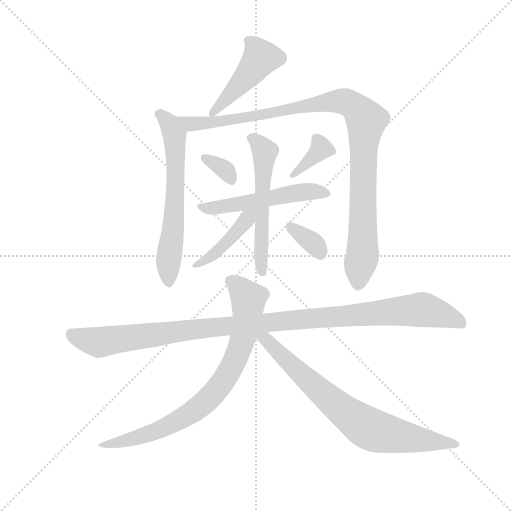
t = 0.00 s
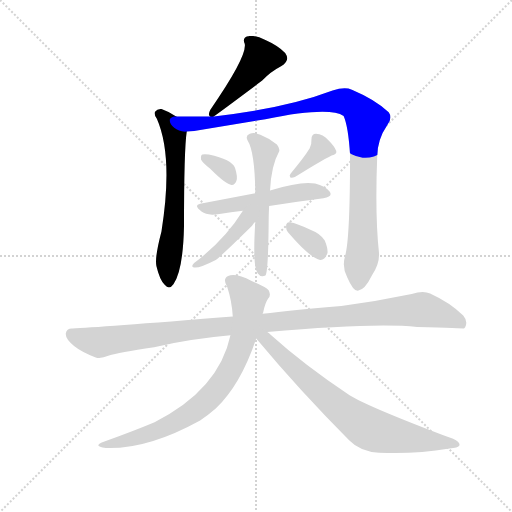
t = 1.86 s
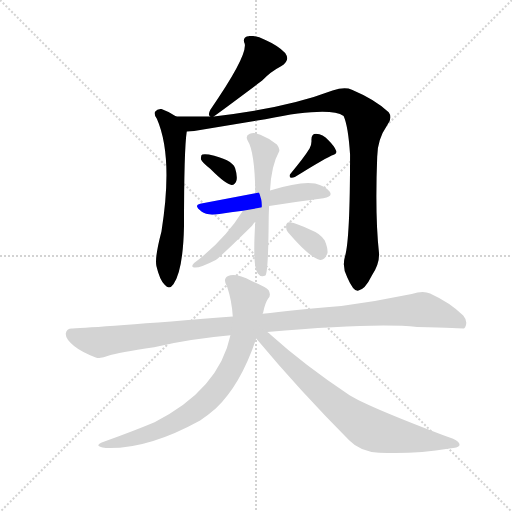
t = 3.72 s
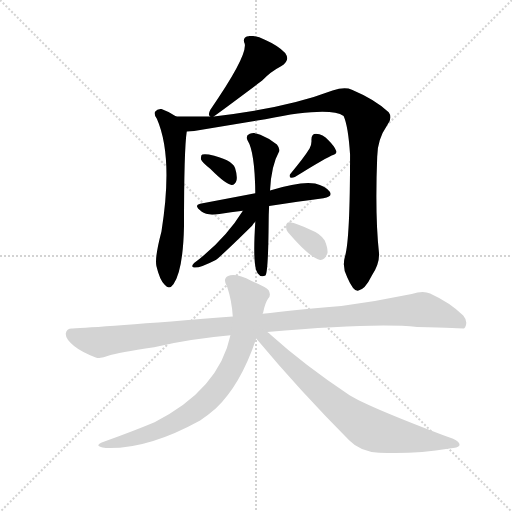
t = 5.58 s
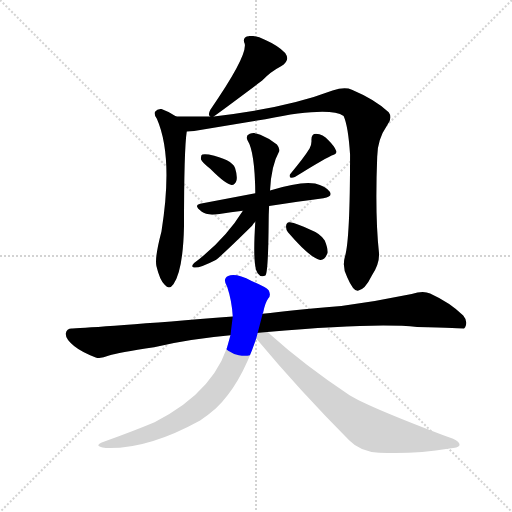
t = 7.44 s
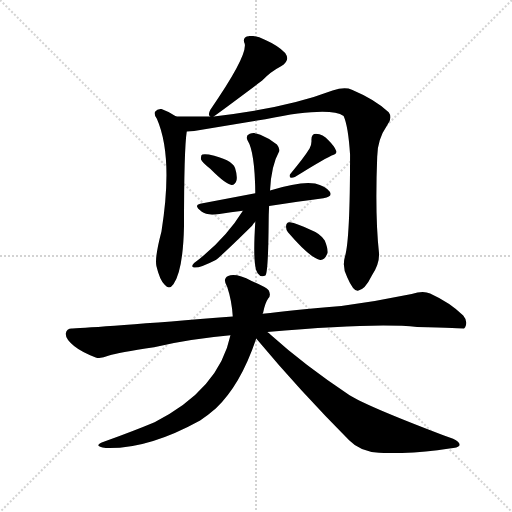
t = 9.30 s

The animated SVG that drew these frames (rendered in a browser with its animation timeline set to each time). Animation: 12 CSS @keyframes rules; one cycle of 9.30 s.

<svg version="1.1" viewBox="0 0 1024 1024" xmlns="http://www.w3.org/2000/svg">
  <g stroke="lightgray" stroke-dasharray="1,1" stroke-width="1" transform="scale(4, 4)">
    <line x1="0" y1="0" x2="256" y2="256"></line>
    <line x1="256" y1="0" x2="0" y2="256"></line>
    <line x1="128" y1="0" x2="128" y2="256"></line>
    <line x1="0" y1="128" x2="256" y2="128"></line>
  </g>
  <g transform="scale(0.92, -0.92) translate(60, -850)">
    <style type="text/css">
      
        @keyframes keyframes0 {
          from {
            stroke: blue;
            stroke-dashoffset: 465;
            stroke-width: 128;
          }
          60% {
            animation-timing-function: step-end;
            stroke: blue;
            stroke-dashoffset: 0;
            stroke-width: 128;
          }
          to {
            stroke: black;
            stroke-width: 1024;
          }
        }
        #make-me-a-hanzi-animation-0 {
          animation: keyframes0 0.62841796875s both;
          animation-delay: 0s;
          animation-timing-function: linear;
        }
      
        @keyframes keyframes1 {
          from {
            stroke: blue;
            stroke-dashoffset: 633;
            stroke-width: 128;
          }
          67% {
            animation-timing-function: step-end;
            stroke: blue;
            stroke-dashoffset: 0;
            stroke-width: 128;
          }
          to {
            stroke: black;
            stroke-width: 1024;
          }
        }
        #make-me-a-hanzi-animation-1 {
          animation: keyframes1 0.76513671875s both;
          animation-delay: 0.62841796875s;
          animation-timing-function: linear;
        }
      
        @keyframes keyframes2 {
          from {
            stroke: blue;
            stroke-dashoffset: 1046;
            stroke-width: 128;
          }
          77% {
            animation-timing-function: step-end;
            stroke: blue;
            stroke-dashoffset: 0;
            stroke-width: 128;
          }
          to {
            stroke: black;
            stroke-width: 1024;
          }
        }
        #make-me-a-hanzi-animation-2 {
          animation: keyframes2 1.1012369791666667s both;
          animation-delay: 1.3935546875s;
          animation-timing-function: linear;
        }
      
        @keyframes keyframes3 {
          from {
            stroke: blue;
            stroke-dashoffset: 331;
            stroke-width: 128;
          }
          52% {
            animation-timing-function: step-end;
            stroke: blue;
            stroke-dashoffset: 0;
            stroke-width: 128;
          }
          to {
            stroke: black;
            stroke-width: 1024;
          }
        }
        #make-me-a-hanzi-animation-3 {
          animation: keyframes3 0.5193684895833334s both;
          animation-delay: 2.494791666666667s;
          animation-timing-function: linear;
        }
      
        @keyframes keyframes4 {
          from {
            stroke: blue;
            stroke-dashoffset: 366;
            stroke-width: 128;
          }
          54% {
            animation-timing-function: step-end;
            stroke: blue;
            stroke-dashoffset: 0;
            stroke-width: 128;
          }
          to {
            stroke: black;
            stroke-width: 1024;
          }
        }
        #make-me-a-hanzi-animation-4 {
          animation: keyframes4 0.5478515625s both;
          animation-delay: 3.0141601562500004s;
          animation-timing-function: linear;
        }
      
        @keyframes keyframes5 {
          from {
            stroke: blue;
            stroke-dashoffset: 532;
            stroke-width: 128;
          }
          63% {
            animation-timing-function: step-end;
            stroke: blue;
            stroke-dashoffset: 0;
            stroke-width: 128;
          }
          to {
            stroke: black;
            stroke-width: 1024;
          }
        }
        #make-me-a-hanzi-animation-5 {
          animation: keyframes5 0.6829427083333334s both;
          animation-delay: 3.5620117187500004s;
          animation-timing-function: linear;
        }
      
        @keyframes keyframes6 {
          from {
            stroke: blue;
            stroke-dashoffset: 561;
            stroke-width: 128;
          }
          65% {
            animation-timing-function: step-end;
            stroke: blue;
            stroke-dashoffset: 0;
            stroke-width: 128;
          }
          to {
            stroke: black;
            stroke-width: 1024;
          }
        }
        #make-me-a-hanzi-animation-6 {
          animation: keyframes6 0.70654296875s both;
          animation-delay: 4.244954427083334s;
          animation-timing-function: linear;
        }
      
        @keyframes keyframes7 {
          from {
            stroke: blue;
            stroke-dashoffset: 430;
            stroke-width: 128;
          }
          58% {
            animation-timing-function: step-end;
            stroke: blue;
            stroke-dashoffset: 0;
            stroke-width: 128;
          }
          to {
            stroke: black;
            stroke-width: 1024;
          }
        }
        #make-me-a-hanzi-animation-7 {
          animation: keyframes7 0.5999348958333334s both;
          animation-delay: 4.951497395833334s;
          animation-timing-function: linear;
        }
      
        @keyframes keyframes8 {
          from {
            stroke: blue;
            stroke-dashoffset: 344;
            stroke-width: 128;
          }
          53% {
            animation-timing-function: step-end;
            stroke: blue;
            stroke-dashoffset: 0;
            stroke-width: 128;
          }
          to {
            stroke: black;
            stroke-width: 1024;
          }
        }
        #make-me-a-hanzi-animation-8 {
          animation: keyframes8 0.5299479166666666s both;
          animation-delay: 5.551432291666667s;
          animation-timing-function: linear;
        }
      
        @keyframes keyframes9 {
          from {
            stroke: blue;
            stroke-dashoffset: 1125;
            stroke-width: 128;
          }
          79% {
            animation-timing-function: step-end;
            stroke: blue;
            stroke-dashoffset: 0;
            stroke-width: 128;
          }
          to {
            stroke: black;
            stroke-width: 1024;
          }
        }
        #make-me-a-hanzi-animation-9 {
          animation: keyframes9 1.16552734375s both;
          animation-delay: 6.081380208333334s;
          animation-timing-function: linear;
        }
      
        @keyframes keyframes10 {
          from {
            stroke: blue;
            stroke-dashoffset: 788;
            stroke-width: 128;
          }
          72% {
            animation-timing-function: step-end;
            stroke: blue;
            stroke-dashoffset: 0;
            stroke-width: 128;
          }
          to {
            stroke: black;
            stroke-width: 1024;
          }
        }
        #make-me-a-hanzi-animation-10 {
          animation: keyframes10 0.8912760416666666s both;
          animation-delay: 7.246907552083334s;
          animation-timing-function: linear;
        }
      
        @keyframes keyframes11 {
          from {
            stroke: blue;
            stroke-dashoffset: 760;
            stroke-width: 128;
          }
          71% {
            animation-timing-function: step-end;
            stroke: blue;
            stroke-dashoffset: 0;
            stroke-width: 128;
          }
          to {
            stroke: black;
            stroke-width: 1024;
          }
        }
        #make-me-a-hanzi-animation-11 {
          animation: keyframes11 0.8684895833333334s both;
          animation-delay: 8.13818359375s;
          animation-timing-function: linear;
        }
      
    </style>
    
      <path d="M 405 597 Q 405 598 406 598 Q 415 604 510 675 Q 528 694 551 706 Q 572 718 560 735 Q 544 751 517 763 Q 492 775 479 771 Q 466 768 472 755 Q 478 728 397 611 Q 391 599 397 597 C 399 593 399 593 405 597 Z" fill="lightgray"></path>
    
      <path d="M 323 597 Q 308 607 291 613 Q 282 614 277 607 Q 274 601 281 592 Q 317 510 291 347 Q 276 290 280 272 Q 287 242 298 231 Q 308 219 317 232 Q 338 262 340 358 Q 340 526 346 564 C 348 582 348 582 323 597 Z" fill="lightgray"></path>
    
      <path d="M 690 293 Q 683 269 695 247 Q 708 217 718 218 Q 733 219 749 252 Q 765 277 764 299 Q 755 381 760 509 Q 760 546 782 578 Q 794 594 785 606 Q 757 633 705 655 Q 689 662 663 653 Q 560 614 405 597 L 397 597 L 323 597 C 293 597 316 561 346 564 Q 353 564 362 565 L 517 591 Q 656 619 687 598 Q 697 576 701 514 Q 701 328 690 293 Z" fill="lightgray"></path>
    
      <path d="M 397 483 Q 433 447 444 448 Q 451 448 454 457 Q 457 466 451 485 Q 444 503 394 514 Q 384 515 380 514 Q 376 513 377 503 Q 380 496 397 483 Z" fill="lightgray"></path>
    
      <path d="M 613 527 Q 600 506 572 473 Q 568 469 571 464 Q 575 463 581 465 Q 635 499 661 512 Q 673 515 671 522 Q 667 532 654 545 Q 642 558 627 559 Q 617 559 617 546 Q 618 537 613 527 Z" fill="lightgray"></path>
    
      <path d="M 525 402 Q 589 412 643 419 Q 664 422 657 433 Q 647 446 625 451 Q 595 457 527 436 L 495 430 L 375 407 Q 360 404 378 390 Q 391 380 417 385 Q 442 389 468 392 L 525 402 Z" fill="lightgray"></path>
    
      <path d="M 495 368 Q 489 275 499 258 L 500 256 Q 507 246 517 251 Q 523 257 524 363 Q 524 382 525 402 L 527 436 Q 530 491 546 519 Q 550 526 542 536 Q 526 549 506 557 Q 493 563 483 559 Q 473 555 478 545 Q 494 520 495 430 L 495 368 Z" fill="lightgray"></path>
    
      <path d="M 468 392 Q 429 329 362 278 Q 355 271 360 269 Q 370 265 409 285 Q 419 291 488 359 Q 492 366 495 368 C 522 397 488 424 468 392 Z" fill="lightgray"></path>
    
      <path d="M 566 345 Q 615 288 636 285 Q 646 284 652 300 Q 653 310 646 327 Q 637 342 616 350 Q 585 365 570 367 Q 563 368 562 359 Q 561 352 566 345 Z" fill="lightgray"></path>
    
      <path d="M 521 128 Q 755 149 847 139 Q 947 136 949 136 Q 949 137 951 138 Q 958 151 947 164 Q 919 192 875 212 Q 860 219 835 211 Q 759 195 682 185 Q 574 176 511 168 L 446 162 Q 148 138 98 136 Q 85 137 83 125 Q 82 113 101 98 Q 117 85 148 73 Q 158 69 177 77 Q 196 83 275 95 Q 351 113 441 121 L 521 128 Z" fill="lightgray"></path>
    
      <path d="M 511 168 Q 511 169 512 170 Q 516 191 523 201 Q 530 208 524 219 Q 518 226 487 239 Q 453 257 436 250 Q 423 244 434 226 Q 444 196 446 162 L 441 121 Q 416 3 276 -68 Q 233 -86 167 -110 Q 139 -120 170 -124 Q 261 -127 375 -64 Q 393 -52 409 -38 Q 463 13 497 114 L 511 168 Z" fill="lightgray"></path>
    
      <path d="M 497 114 Q 593 -1 699 -107 Q 723 -132 764 -134 Q 839 -138 917 -125 Q 936 -124 939 -118 Q 940 -111 925 -104 Q 742 -35 700 -9 Q 601 57 529 122 Q 525 126 521 128 C 498 147 478 137 497 114 Z" fill="lightgray"></path>
    
    
      <clipPath id="make-me-a-hanzi-clip-0">
        <path d="M 405 597 Q 405 598 406 598 Q 415 604 510 675 Q 528 694 551 706 Q 572 718 560 735 Q 544 751 517 763 Q 492 775 479 771 Q 466 768 472 755 Q 478 728 397 611 Q 391 599 397 597 C 399 593 399 593 405 597 Z"></path>
      </clipPath>
      <path clip-path="url(#make-me-a-hanzi-clip-0)" d="M 480 761 L 492 753 L 507 725 L 483 690 L 401 602" fill="none" id="make-me-a-hanzi-animation-0" stroke-dasharray="337 674" stroke-linecap="round"></path>
    
      <clipPath id="make-me-a-hanzi-clip-1">
        <path d="M 323 597 Q 308 607 291 613 Q 282 614 277 607 Q 274 601 281 592 Q 317 510 291 347 Q 276 290 280 272 Q 287 242 298 231 Q 308 219 317 232 Q 338 262 340 358 Q 340 526 346 564 C 348 582 348 582 323 597 Z"></path>
      </clipPath>
      <path clip-path="url(#make-me-a-hanzi-clip-1)" d="M 288 602 L 315 567 L 321 535 L 319 371 L 305 270 L 307 236" fill="none" id="make-me-a-hanzi-animation-1" stroke-dasharray="505 1010" stroke-linecap="round"></path>
    
      <clipPath id="make-me-a-hanzi-clip-2">
        <path d="M 690 293 Q 683 269 695 247 Q 708 217 718 218 Q 733 219 749 252 Q 765 277 764 299 Q 755 381 760 509 Q 760 546 782 578 Q 794 594 785 606 Q 757 633 705 655 Q 689 662 663 653 Q 560 614 405 597 L 397 597 L 323 597 C 293 597 316 561 346 564 Q 353 564 362 565 L 517 591 Q 656 619 687 598 Q 697 576 701 514 Q 701 328 690 293 Z"></path>
      </clipPath>
      <path clip-path="url(#make-me-a-hanzi-clip-2)" d="M 330 594 L 356 581 L 383 582 L 518 604 L 528 601 L 564 613 L 678 630 L 701 625 L 715 615 L 736 588 L 730 526 L 729 314 L 719 230" fill="none" id="make-me-a-hanzi-animation-2" stroke-dasharray="918 1836" stroke-linecap="round"></path>
    
      <clipPath id="make-me-a-hanzi-clip-3">
        <path d="M 397 483 Q 433 447 444 448 Q 451 448 454 457 Q 457 466 451 485 Q 444 503 394 514 Q 384 515 380 514 Q 376 513 377 503 Q 380 496 397 483 Z"></path>
      </clipPath>
      <path clip-path="url(#make-me-a-hanzi-clip-3)" d="M 387 506 L 428 481 L 443 459" fill="none" id="make-me-a-hanzi-animation-3" stroke-dasharray="203 406" stroke-linecap="round"></path>
    
      <clipPath id="make-me-a-hanzi-clip-4">
        <path d="M 613 527 Q 600 506 572 473 Q 568 469 571 464 Q 575 463 581 465 Q 635 499 661 512 Q 673 515 671 522 Q 667 532 654 545 Q 642 558 627 559 Q 617 559 617 546 Q 618 537 613 527 Z"></path>
      </clipPath>
      <path clip-path="url(#make-me-a-hanzi-clip-4)" d="M 627 549 L 638 527 L 576 468" fill="none" id="make-me-a-hanzi-animation-4" stroke-dasharray="238 476" stroke-linecap="round"></path>
    
      <clipPath id="make-me-a-hanzi-clip-5">
        <path d="M 525 402 Q 589 412 643 419 Q 664 422 657 433 Q 647 446 625 451 Q 595 457 527 436 L 495 430 L 375 407 Q 360 404 378 390 Q 391 380 417 385 Q 442 389 468 392 L 525 402 Z"></path>
      </clipPath>
      <path clip-path="url(#make-me-a-hanzi-clip-5)" d="M 376 398 L 408 397 L 600 433 L 648 429" fill="none" id="make-me-a-hanzi-animation-5" stroke-dasharray="404 808" stroke-linecap="round"></path>
    
      <clipPath id="make-me-a-hanzi-clip-6">
        <path d="M 495 368 Q 489 275 499 258 L 500 256 Q 507 246 517 251 Q 523 257 524 363 Q 524 382 525 402 L 527 436 Q 530 491 546 519 Q 550 526 542 536 Q 526 549 506 557 Q 493 563 483 559 Q 473 555 478 545 Q 494 520 495 430 L 495 368 Z"></path>
      </clipPath>
      <path clip-path="url(#make-me-a-hanzi-clip-6)" d="M 490 549 L 516 521 L 507 332 L 512 255" fill="none" id="make-me-a-hanzi-animation-6" stroke-dasharray="433 866" stroke-linecap="round"></path>
    
      <clipPath id="make-me-a-hanzi-clip-7">
        <path d="M 468 392 Q 429 329 362 278 Q 355 271 360 269 Q 370 265 409 285 Q 419 291 488 359 Q 492 366 495 368 C 522 397 488 424 468 392 Z"></path>
      </clipPath>
      <path clip-path="url(#make-me-a-hanzi-clip-7)" d="M 489 390 L 453 342 L 396 289 L 364 273" fill="none" id="make-me-a-hanzi-animation-7" stroke-dasharray="302 604" stroke-linecap="round"></path>
    
      <clipPath id="make-me-a-hanzi-clip-8">
        <path d="M 566 345 Q 615 288 636 285 Q 646 284 652 300 Q 653 310 646 327 Q 637 342 616 350 Q 585 365 570 367 Q 563 368 562 359 Q 561 352 566 345 Z"></path>
      </clipPath>
      <path clip-path="url(#make-me-a-hanzi-clip-8)" d="M 572 357 L 625 318 L 636 299" fill="none" id="make-me-a-hanzi-animation-8" stroke-dasharray="216 432" stroke-linecap="round"></path>
    
      <clipPath id="make-me-a-hanzi-clip-9">
        <path d="M 521 128 Q 755 149 847 139 Q 947 136 949 136 Q 949 137 951 138 Q 958 151 947 164 Q 919 192 875 212 Q 860 219 835 211 Q 759 195 682 185 Q 574 176 511 168 L 446 162 Q 148 138 98 136 Q 85 137 83 125 Q 82 113 101 98 Q 117 85 148 73 Q 158 69 177 77 Q 196 83 275 95 Q 351 113 441 121 L 521 128 Z"></path>
      </clipPath>
      <path clip-path="url(#make-me-a-hanzi-clip-9)" d="M 95 124 L 157 106 L 359 135 L 851 177 L 930 156 L 948 139" fill="none" id="make-me-a-hanzi-animation-9" stroke-dasharray="997 1994" stroke-linecap="round"></path>
    
      <clipPath id="make-me-a-hanzi-clip-10">
        <path d="M 511 168 Q 511 169 512 170 Q 516 191 523 201 Q 530 208 524 219 Q 518 226 487 239 Q 453 257 436 250 Q 423 244 434 226 Q 444 196 446 162 L 441 121 Q 416 3 276 -68 Q 233 -86 167 -110 Q 139 -120 170 -124 Q 261 -127 375 -64 Q 393 -52 409 -38 Q 463 13 497 114 L 511 168 Z"></path>
      </clipPath>
      <path clip-path="url(#make-me-a-hanzi-clip-10)" d="M 443 237 L 480 201 L 478 169 L 463 97 L 421 14 L 367 -40 L 326 -65 L 266 -92 L 177 -115" fill="none" id="make-me-a-hanzi-animation-10" stroke-dasharray="660 1320" stroke-linecap="round"></path>
    
      <clipPath id="make-me-a-hanzi-clip-11">
        <path d="M 497 114 Q 593 -1 699 -107 Q 723 -132 764 -134 Q 839 -138 917 -125 Q 936 -124 939 -118 Q 940 -111 925 -104 Q 742 -35 700 -9 Q 601 57 529 122 Q 525 126 521 128 C 498 147 478 137 497 114 Z"></path>
      </clipPath>
      <path clip-path="url(#make-me-a-hanzi-clip-11)" d="M 506 118 L 662 -23 L 734 -77 L 752 -86 L 831 -103 L 933 -116" fill="none" id="make-me-a-hanzi-animation-11" stroke-dasharray="632 1264" stroke-linecap="round"></path>
    
  </g>
</svg>
